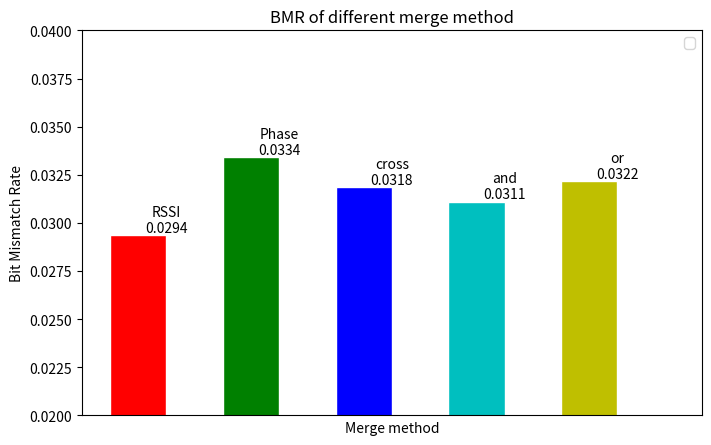
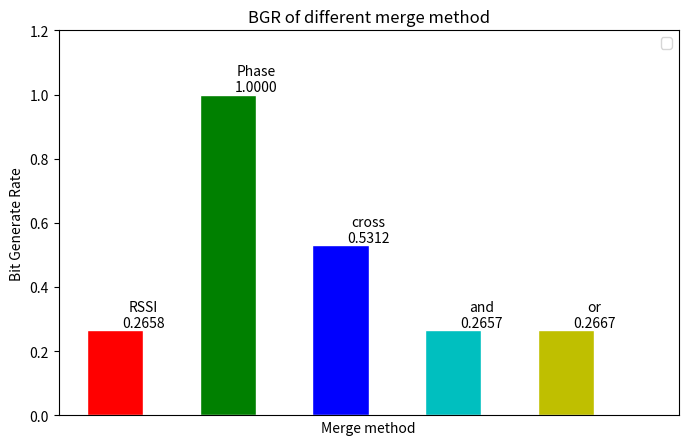

Source code (Python) for these figures, in order:
# -*- coding: utf-8 -*-

import matplotlib.pyplot as plt
from numpy import array,arange

mtype = ['RSSI', 'Phase', 'cross', 'and', 'or']
mtype_num = len(mtype)

bmr = array([ 0.02936185,  0.03342333,  0.03184573,  0.0311136 ,  0.03218075])
bgr = array([ 0.26584667,  1.        ,  0.53119333,  0.26565667,  0.26675   ])

plt.figure(figsize=(8,5))
color = ['r','g','b','c','y']
for x,y in zip(arange(mtype_num),bmr):
    plt.bar(x+1,bmr[x],width=0.5,facecolor=color[x],edgecolor='white')
    plt.text(x+1+0.25,y,'%s\n%.4f'%(mtype[x],y),ha='center',va='bottom')
plt.xlim(0.5,6)
plt.ylim(0.02,0.04)
plt.xticks([])
plt.xlabel('Merge method')
plt.ylabel('Bit Mismatch Rate')
plt.title('BMR of different merge method')
plt.legend()
plt.show()

plt.figure(figsize=(8,5))
color = ['r','g','b','c','y']
for x,y in zip(arange(mtype_num),bgr):
    plt.bar(x+1,bgr[x],width=0.5,facecolor=color[x],edgecolor='white')
    plt.text(x+1+0.25,y,'%s\n%.4f'%(mtype[x],y),ha='center',va='bottom')
plt.xlim(0.5,6)
plt.ylim(0,1.2)
plt.xticks([])
plt.xlabel('Merge method')
plt.ylabel('Bit Generate Rate')
plt.title('BGR of different merge method')
plt.legend()
plt.show()